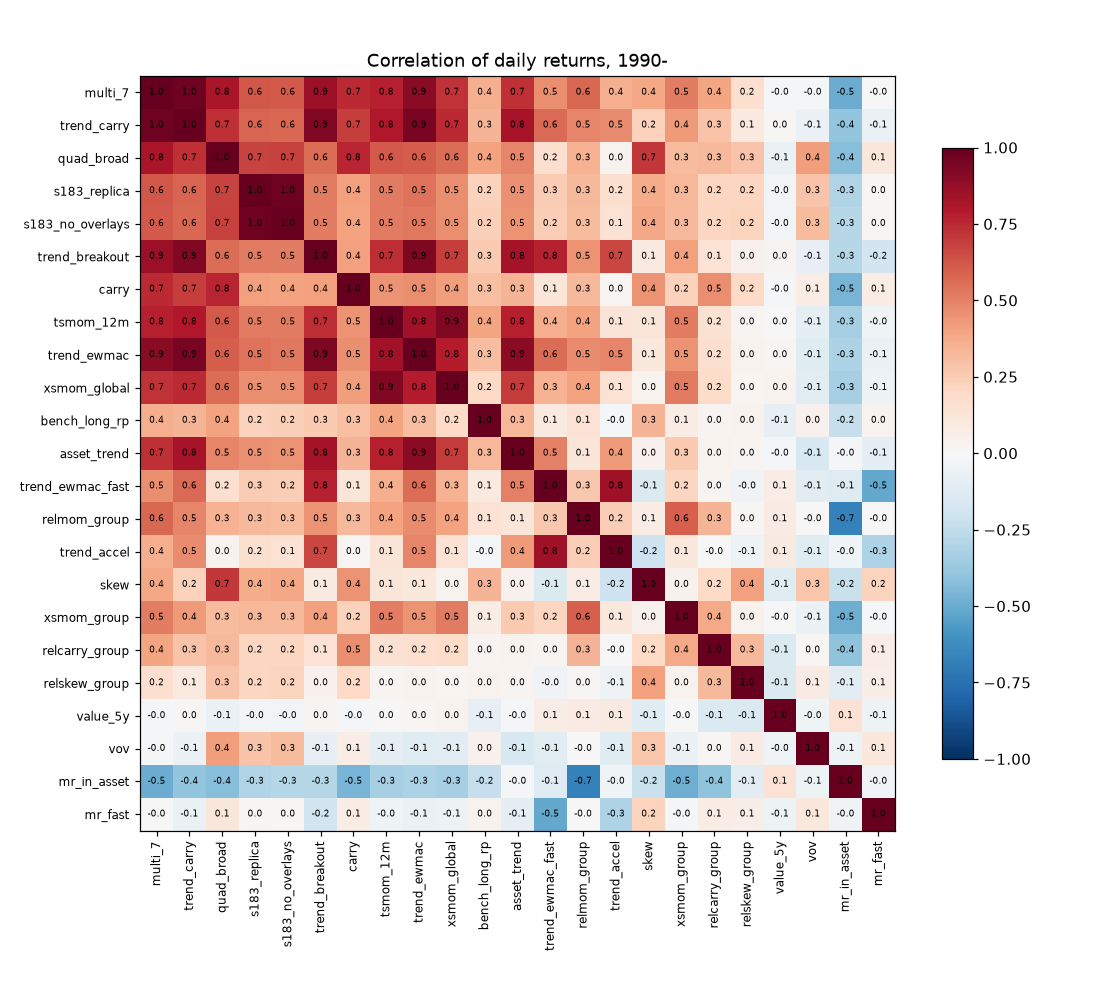

Values plotted in this chart, from the file beside it:
strategy, multi_7, trend_carry, quad_broad, s183_replica, s183_no_overlays, trend_breakout, carry, tsmom_12m, trend_ewmac, xsmom_global, bench_long_rp, asset_trend, trend_ewmac_fast, relmom_group, trend_accel, skew, xsmom_group, relcarry_group, relskew_group, value_5y, vov, mr_in_asset, mr_fast
multi_7, 1.000, 0.972, 0.817, 0.623, 0.614, 0.858, 0.747, 0.778, 0.901, 0.721, 0.360, 0.734, 0.468, 0.575, 0.366, 0.385, 0.515, 0.393, 0.171, -0.013, -0.010, -0.497, -0.005
trend_carry, 0.972, 1.000, 0.733, 0.583, 0.571, 0.922, 0.694, 0.798, 0.949, 0.743, 0.336, 0.827, 0.566, 0.485, 0.469, 0.227, 0.428, 0.285, 0.099, 0.015, -0.062, -0.398, -0.066
quad_broad, 0.817, 0.733, 1.000, 0.674, 0.683, 0.555, 0.762, 0.614, 0.607, 0.558, 0.403, 0.489, 0.171, 0.348, 0.032, 0.706, 0.317, 0.324, 0.287, -0.063, 0.419, -0.423, 0.117
s183_replica, 0.623, 0.583, 0.674, 1.000, 0.974, 0.522, 0.414, 0.523, 0.542, 0.467, 0.229, 0.456, 0.256, 0.323, 0.164, 0.371, 0.329, 0.218, 0.213, -0.030, 0.284, -0.297, 0.015
s183_no_overlays, 0.614, 0.571, 0.683, 0.974, 1.000, 0.510, 0.405, 0.523, 0.531, 0.463, 0.242, 0.450, 0.244, 0.318, 0.144, 0.383, 0.324, 0.217, 0.223, -0.031, 0.313, -0.286, 0.021
trend_breakout, 0.858, 0.922, 0.555, 0.522, 0.510, 1.000, 0.408, 0.739, 0.935, 0.693, 0.263, 0.833, 0.770, 0.452, 0.668, 0.089, 0.408, 0.146, 0.040, 0.031, -0.079, -0.286, -0.189
carry, 0.747, 0.694, 0.762, 0.414, 0.405, 0.408, 1.000, 0.452, 0.466, 0.418, 0.299, 0.337, 0.124, 0.327, 0.021, 0.447, 0.229, 0.463, 0.197, -0.020, 0.074, -0.464, 0.074
tsmom_12m, 0.778, 0.798, 0.614, 0.523, 0.523, 0.739, 0.452, 1.000, 0.839, 0.923, 0.394, 0.780, 0.365, 0.400, 0.131, 0.119, 0.509, 0.156, 0.026, 0.003, -0.100, -0.331, -0.045
trend_ewmac, 0.901, 0.949, 0.607, 0.542, 0.531, 0.935, 0.466, 0.839, 1.000, 0.783, 0.312, 0.903, 0.555, 0.474, 0.486, 0.103, 0.453, 0.170, 0.039, 0.023, -0.118, -0.313, -0.063
xsmom_global, 0.721, 0.743, 0.558, 0.467, 0.463, 0.693, 0.418, 0.923, 0.783, 1.000, 0.201, 0.703, 0.350, 0.403, 0.141, 0.034, 0.522, 0.185, 0.021, 0.039, -0.116, -0.332, -0.054
bench_long_rp, 0.360, 0.336, 0.403, 0.229, 0.242, 0.263, 0.299, 0.394, 0.312, 0.201, 1.000, 0.330, 0.099, 0.142, -0.017, 0.340, 0.071, 0.026, 0.033, -0.080, 0.040, -0.234, 0.034
asset_trend, 0.734, 0.827, 0.489, 0.456, 0.450, 0.833, 0.337, 0.780, 0.903, 0.703, 0.330, 1.000, 0.503, 0.122, 0.428, 0.045, 0.261, 0.038, 0.026, -0.013, -0.150, -0.019, -0.087
trend_ewmac_fast, 0.468, 0.566, 0.171, 0.256, 0.244, 0.770, 0.124, 0.365, 0.555, 0.350, 0.099, 0.503, 1.000, 0.272, 0.844, -0.142, 0.214, 0.029, -0.033, 0.071, -0.106, -0.127, -0.509
relmom_group, 0.575, 0.485, 0.348, 0.323, 0.318, 0.452, 0.327, 0.400, 0.474, 0.403, 0.142, 0.122, 0.272, 1.000, 0.243, 0.074, 0.600, 0.338, 0.011, 0.081, -0.007, -0.676, -0.003
trend_accel, 0.366, 0.469, 0.032, 0.164, 0.144, 0.668, 0.021, 0.131, 0.486, 0.141, -0.017, 0.428, 0.844, 0.243, 1.000, -0.209, 0.107, -0.007, -0.053, 0.088, -0.120, -0.046, -0.305
skew, 0.385, 0.227, 0.706, 0.371, 0.383, 0.089, 0.447, 0.119, 0.103, 0.034, 0.340, 0.045, -0.142, 0.074, -0.209, 1.000, 0.045, 0.196, 0.408, -0.124, 0.281, -0.226, 0.222
xsmom_group, 0.515, 0.428, 0.317, 0.329, 0.324, 0.408, 0.229, 0.509, 0.453, 0.522, 0.071, 0.261, 0.214, 0.600, 0.107, 0.045, 1.000, 0.375, 0.039, -0.003, -0.062, -0.492, -0.013
relcarry_group, 0.393, 0.285, 0.324, 0.218, 0.217, 0.146, 0.463, 0.156, 0.170, 0.185, 0.026, 0.038, 0.029, 0.338, -0.007, 0.196, 0.375, 1.000, 0.326, -0.144, 0.014, -0.403, 0.075
relskew_group, 0.171, 0.099, 0.287, 0.213, 0.223, 0.040, 0.197, 0.026, 0.039, 0.021, 0.033, 0.026, -0.033, 0.011, -0.053, 0.408, 0.039, 0.326, 1.000, -0.142, 0.084, -0.103, 0.068
value_5y, -0.013, 0.015, -0.063, -0.030, -0.031, 0.031, -0.020, 0.003, 0.023, 0.039, -0.080, -0.013, 0.071, 0.081, 0.088, -0.124, -0.003, -0.144, -0.142, 1.000, -0.044, 0.148, -0.053
vov, -0.010, -0.062, 0.419, 0.284, 0.313, -0.079, 0.074, -0.100, -0.118, -0.116, 0.040, -0.150, -0.106, -0.007, -0.120, 0.281, -0.062, 0.014, 0.084, -0.044, 1.000, -0.051, 0.102
mr_in_asset, -0.497, -0.398, -0.423, -0.297, -0.286, -0.286, -0.464, -0.331, -0.313, -0.332, -0.234, -0.019, -0.127, -0.676, -0.046, -0.226, -0.492, -0.403, -0.103, 0.148, -0.051, 1.000, -0.035
mr_fast, -0.005, -0.066, 0.117, 0.015, 0.021, -0.189, 0.074, -0.045, -0.063, -0.054, 0.034, -0.087, -0.509, -0.003, -0.305, 0.222, -0.013, 0.075, 0.068, -0.053, 0.102, -0.035, 1.000
